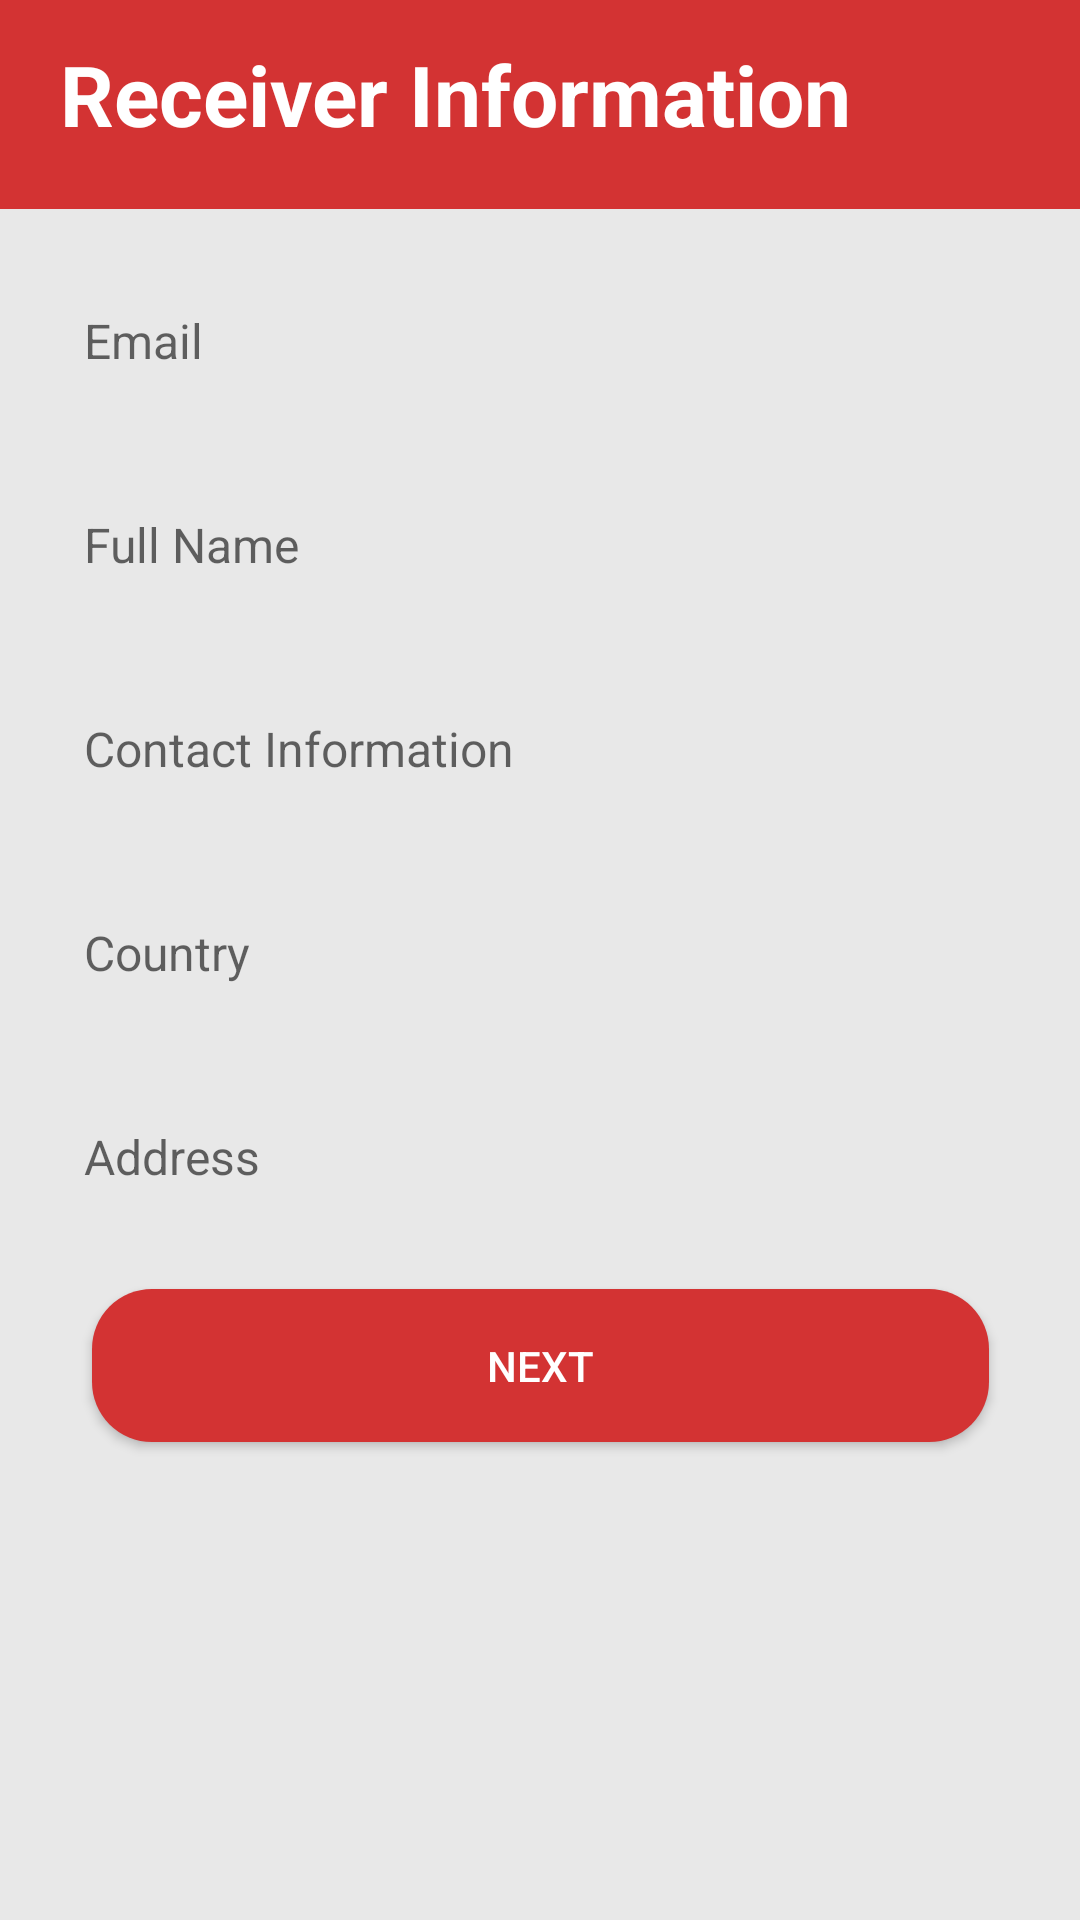

Reconstruct the res/layout file that produces this screen, plus the resources it refers to.
<!-- AndroidManifest.xml: application theme Theme.FastTransfer -->
<!-- res/layout/view_receiver_details.xml -->
<androidx.constraintlayout.widget.ConstraintLayout
    xmlns:android="http://schemas.android.com/apk/res/android"
    xmlns:app="http://schemas.android.com/apk/res-auto"
    xmlns:tools="http://schemas.android.com/tools"
    android:layout_width="match_parent"
    android:layout_height="match_parent"
    android:background="@color/colorBackground">

    
    <TextView
        android:id="@+id/tvReceiverHeader"
        style="@style/HeaderStyle"
        android:text="@string/receiver_details"
        app:layout_constraintStart_toStartOf="parent"
        app:layout_constraintEnd_toEndOf="parent"
        app:layout_constraintTop_toTopOf="parent"
        app:layout_constraintHorizontal_bias="0.0" />

    
    <EditText
        android:id="@+id/etReceiverEmail"
        style="@style/InputFieldStyle"
        android:hint="@string/email"
        android:inputType="textEmailAddress"
        app:layout_constraintTop_toBottomOf="@id/tvReceiverHeader"
        app:layout_constraintStart_toStartOf="parent"
        app:layout_constraintEnd_toEndOf="parent"
        android:layout_marginTop="@dimen/grid_gap" />

    <EditText
        android:id="@+id/etReceiverName"
        style="@style/InputFieldStyle"
        android:hint="@string/full_name"
        android:inputType="textPersonName"
        app:layout_constraintTop_toBottomOf="@id/etReceiverEmail"
        app:layout_constraintStart_toStartOf="parent"
        app:layout_constraintEnd_toEndOf="parent" />

    <EditText
        android:id="@+id/etReceiverContact"
        style="@style/InputFieldStyle"
        android:hint="@string/contact_information"
        android:inputType="phone"
        app:layout_constraintTop_toBottomOf="@id/etReceiverName"
        app:layout_constraintStart_toStartOf="parent"
        app:layout_constraintEnd_toEndOf="parent" />

    <EditText
        android:id="@+id/etReceiverCountry"
        style="@style/InputFieldStyle"
        android:hint="@string/country"
        android:inputType="text"
        app:layout_constraintTop_toBottomOf="@id/etReceiverContact"
        app:layout_constraintStart_toStartOf="parent"
        app:layout_constraintEnd_toEndOf="parent" />

    <EditText
        android:id="@+id/etReceiverAddress"
        style="@style/InputFieldStyle"
        android:hint="@string/address"
        android:inputType="text"
        app:layout_constraintTop_toBottomOf="@id/etReceiverCountry"
        app:layout_constraintStart_toStartOf="parent"
        app:layout_constraintEnd_toEndOf="parent" />

    
    <Button
        android:id="@+id/btnNext"
        style="@style/ButtonStyle"
        android:text="@string/next"
        android:layout_width="299dp"
        android:layout_height="51dp"
        app:layout_constraintTop_toBottomOf="@id/etReceiverAddress"
        app:layout_constraintStart_toStartOf="parent"
        app:layout_constraintEnd_toEndOf="parent"
        android:layout_marginTop="20dp" />

</androidx.constraintlayout.widget.ConstraintLayout>
<!-- resources referenced by this layout -->
<resources>
  <color name="colorBackground">#E8E8E8</color>
  <dimen name="grid_gap">8sp</dimen>
  <string name="address">Address</string>
  <string name="contact_information">Contact Information</string>
  <string name="country">Country</string>
  <string name="email">Email</string>
  <string name="full_name">Full Name</string>
  <string name="next">Next</string>
  <string name="receiver_details">Receiver Information</string>
  <style name="ButtonStyle">
          <item name="android:background">@drawable/rounded_button_background</item>
          <item name="android:textColor">@color/colorButtonText</item>
      </style>
  <style name="HeaderStyle" parent="BaseTextStyle">
          <item name="android:layout_width">0dp</item>
          <item name="android:layout_height">wrap_content</item>
          <item name="android:background">@color/colorPrimary</item>
          <item name="android:textColor">@android:color/white</item>
          <item name="android:textSize">@dimen/header_font</item>
          <item name="android:textStyle">bold</item>
          <item name="android:gravity">start</item>
          <item name="android:padding">20dp</item>
          <item name="android:layout_marginTop">-8dp</item>
      </style>
  <style name="InputFieldStyle">
          <item name="android:layout_width">0dp</item>
          <item name="android:layout_height">wrap_content</item>
          <item name="android:background">@drawable/rounded_edittext_background</item> 
          <item name="android:padding">8dp</item>
          <item name="android:layout_margin">20dp</item>
          <item name="android:textColor">@android:color/black</item> 
          <item name="android:textSize">16sp</item>
      </style>
  <style name="Theme.FastTransfer" parent="Theme.MaterialComponents.Light.NoActionBar">
          <item name="colorPrimary">@color/colorPrimary</item>
          <item name="android:windowBackground">@color/colorBackground</item>
          <item name="android:textColor">@color/colorText</item>
      </style>
  <!-- drawable rounded_button_background (drawable) -->
  <shape xmlns:android="http://schemas.android.com/apk/res/android">
      <solid android:color="@color/colorPrimary"/>
      <corners android:radius="20dp" />
      <padding
          android:left="16dp"
          android:top="8dp"
          android:right="16dp"
          android:bottom="8dp"
          />
  </shape>
  <color name="colorButtonText">#FFFFFF</color>
  <style name="BaseTextStyle">
          <item name="android:layout_width">@dimen/column_width</item>
          <item name="android:layout_height">wrap_content</item>
          <item name="android:textSize">@dimen/text_size</item>
          <item name="android:gravity">center</item>
          <item name="android:textColor">@android:color/black</item>
      </style>
  <color name="colorPrimary">#D33333</color>
  <dimen name="header_font">28sp</dimen>
  <color name="colorText">#2C2C2C</color>
  <dimen name="column_width">86dp</dimen>
  <dimen name="text_size">16sp</dimen>
</resources>
